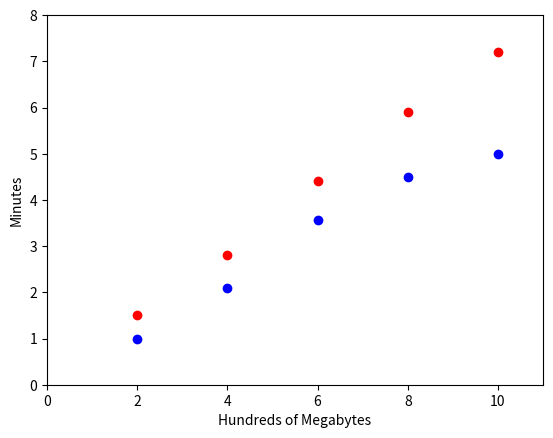

The matplotlib source for this figure:
import matplotlib.pyplot as plt
plt.plot([2,4,6,8, 10], [1.5,2.8,4.4,5.9, 7.2], 'ro')
plt.plot([2,4,6,8, 10], [1.0,2.1,3.56,4.5, 5.0], 'bo')
plt.ylabel('Minutes')
plt.xlabel('Hundreds of Megabytes')
plt.axis([0,11, 0, 8])
plt.show()
